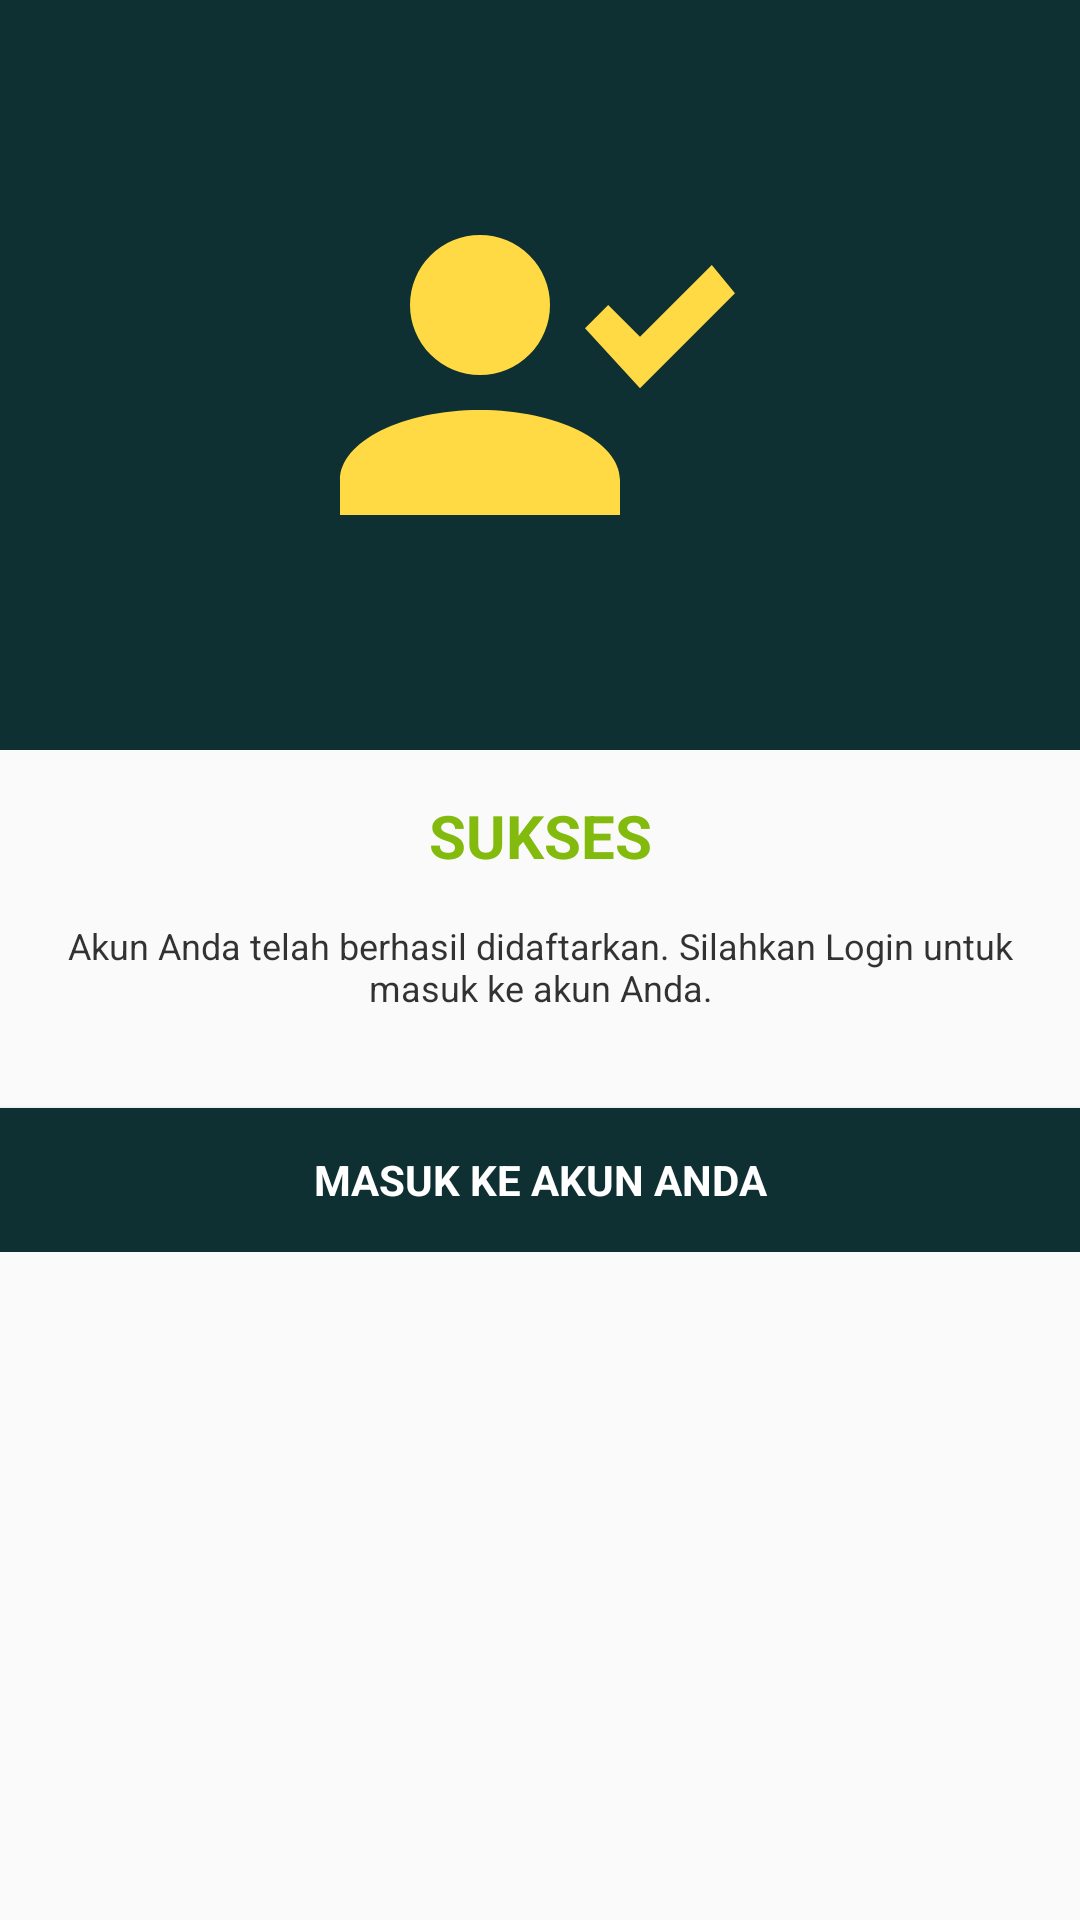

Produce the Android XML layout that renders to this screen, including the resource entries it uses.
<!-- AndroidManifest.xml: application theme AppTheme -->
<!-- res/layout/df_register_success.xml -->
<?xml version="1.0" encoding="utf-8"?>
<ScrollView xmlns:android="http://schemas.android.com/apk/res/android"
    android:layout_width="match_parent"
    android:layout_height="wrap_content">

    <LinearLayout
        android:layout_width="match_parent"
        android:layout_height="wrap_content"
        android:background="@drawable/backgound_popup_dialog"
        android:gravity="center"
        android:orientation="vertical">

        <ImageView
            android:id="@+id/img_popup_accepted"
            android:layout_width="match_parent"
            android:layout_height="250dp"
            android:background="@color/bp_splashbg"
            android:padding="45dp"
            android:scaleType="fitCenter"
            android:src="@drawable/ic_register_success" />

        <TextView
            android:id="@+id/tv_popup_accepted_title"
            android:layout_width="match_parent"
            android:layout_height="wrap_content"
            android:padding="15dp"
            android:text="@string/register_dialog_success_title"
            android:textAlignment="center"
            android:textColor="@color/bp_green"
            android:textSize="20sp"
            android:textStyle="bold" />

        <TextView
            android:id="@+id/tv_popup_accepted_content"
            android:layout_width="match_parent"
            android:layout_height="wrap_content"
            android:layout_marginLeft="20dp"
            android:layout_marginRight="20dp"
            android:text="@string/register_dialog_success_content"
            android:textAlignment="center"
            android:textColor="@color/bp_black_cc"
            android:textSize="12sp" />

        <Button
            android:id="@+id/btnNextLogin"
            android:textStyle="bold"
            android:fontFamily="sans-serif"
            android:layout_marginTop="32dp"
            android:textColor="@color/defaultWhite"
            android:background="@color/colorPrimary"
            android:layout_width="match_parent"
            android:layout_height="wrap_content"
            android:text="@string/register_next_login"/>

    </LinearLayout>

</ScrollView>
<!-- resources referenced by this layout -->
<resources>
  <color name="bp_black_cc">#CC000000</color>
  <color name="bp_green">#82ba0e</color>
  <color name="bp_splashbg">#0F3032</color>
  <color name="colorPrimary">#0F3032</color>
  <color name="defaultWhite">#ffffff</color>
  <!-- drawable ic_register_success (drawable) -->
  <?xml version="1.0" encoding="utf-8"?>
  <vector xmlns:android="http://schemas.android.com/apk/res/android"
      android:height="24dp"
      android:width="24dp"
      android:viewportWidth="24"
      android:viewportHeight="24">
      <path android:fillColor="#ffda45" android:pathData="M9,5A3.5,3.5 0 0,1 12.5,8.5A3.5,3.5 0 0,1 9,12A3.5,3.5 0 0,1 5.5,8.5A3.5,3.5 0 0,1 9,5M9,13.75C12.87,13.75 16,15.32 16,17.25V19H2V17.25C2,15.32 5.13,13.75 9,13.75M17,12.66L14.25,9.66L15.41,8.5L17,10.09L20.59,6.5L21.75,7.91L17,12.66Z" />
  </vector>
  <string name="register_dialog_success_content">Akun Anda telah berhasil didaftarkan. Silahkan Login untuk masuk ke akun Anda.</string>
  <string name="register_dialog_success_title">SUKSES</string>
  <string name="register_next_login">Masuk ke Akun Anda</string>
  <style name="AppTheme" parent="@style/Theme.AppCompat.Light.DarkActionBar">
          
          <item name="colorPrimary">@color/colorPrimary</item>
          <item name="colorPrimaryDark">@color/colorPrimaryDark</item>
          <item name="colorAccent">@color/colorAccent</item>
      </style>
  <color name="colorPrimaryDark">#0F3032</color>
  <color name="colorAccent">#BCBDB2</color>
</resources>
